3-way image classification set "datasets" from GitHub (chinmoy12c/spsVision); label vocabulary: paper, scissor, stone.

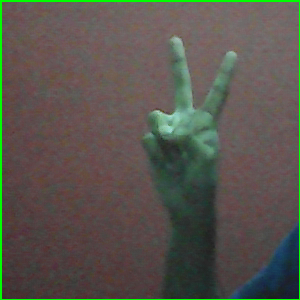
Label: scissor

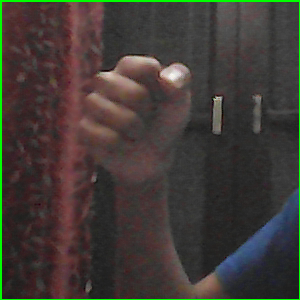
Label: stone

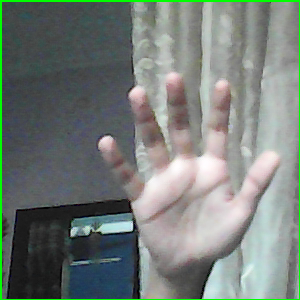
Label: paper

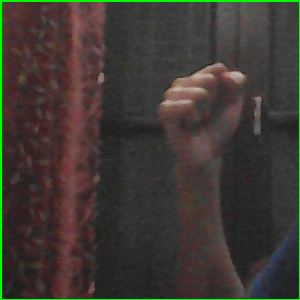
Label: stone

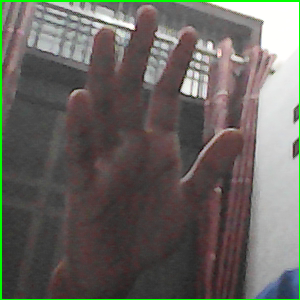
Label: paper

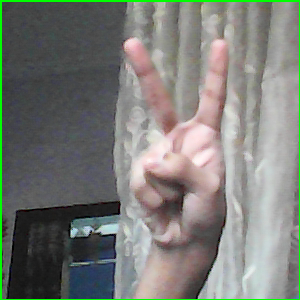
Label: scissor
